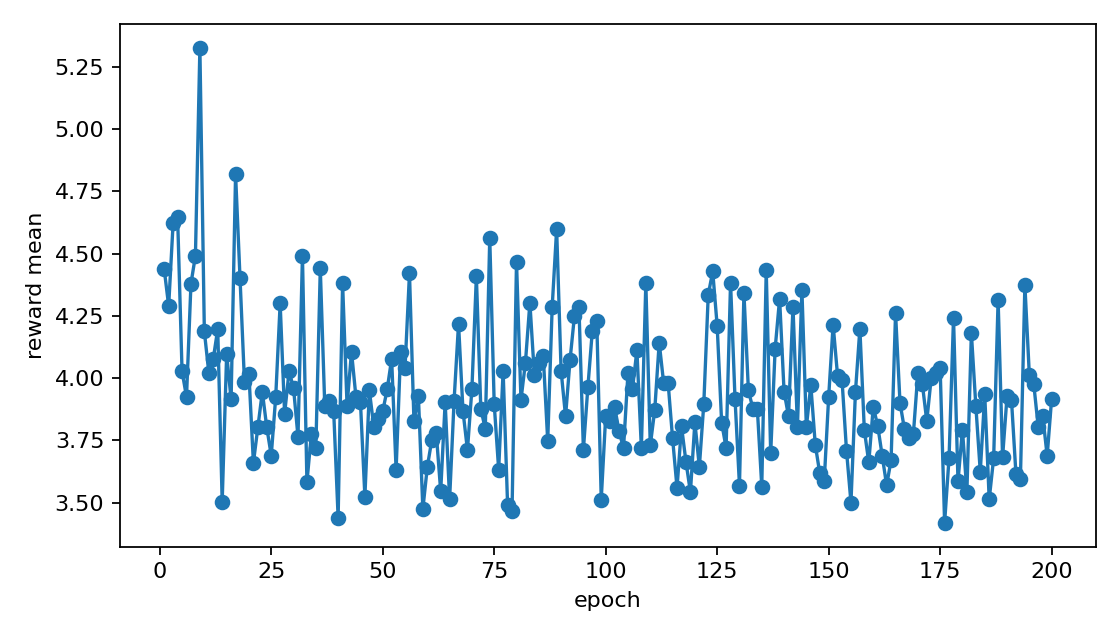

The file beside this chart, header and first rows:
epoch, reward_mean, reward_std, reward_max, scaled_reward_mean, reward_p95, effective_reward_mean, effective_reward_std, consensus_bonus_mean, consensus_bonus_std, pi_complement_std, pi_clash_pocket_std, top_reward_seen, unique_smiles_generated, diversity_bonus_mean, temperature, lock_geo_positive, lock_proj_gt_05
1, 4.437, 3.576, 24.44, 13.84, 8.244, 1.384, 2.104, 0.1594, 0.02913, 1.284, 0.7667, 24.44, 64, 0.5, 20.0, 3, 64
2, 4.29, 2.397, 17.96, 11.54, 7.89, 1.154, 0.6841, 0.158, 0.01496, 1.179, 0.6887, 24.44, 122, 0.4863, 5.41, 0, 64
3, 4.624, 3.385, 17.96, 13.5, 12.47, 1.35, 1.651, 0.1571, 0.01571, 1.333, 0.7502, 24.44, 181, 0.4865, 18.87, 2, 64
4, 4.649, 2.962, 17.96, 13.46, 8.73, 1.346, 1.163, 0.1583, 0.01927, 1.383, 0.8168, 24.44, 235, 0.4739, 14.93, 2, 64
5, 4.028, 2.238, 17.96, 10.9, 6.79, 1.09, 0.5803, 0.1624, 0.02505, 1.128, 0.7444, 24.44, 290, 0.4774, 5.722, 0, 64
6, 3.924, 2.183, 17.96, 9.894, 5.862, 0.9894, 0.5799, 0.1584, 0.01692, 1.068, 0.7781, 24.44, 341, 0.4639, 5.971, 1, 64
7, 4.38, 2.417, 13.58, 14.11, 9.242, 1.411, 1.645, 0.1606, 0.03944, 1.197, 0.7798, 24.44, 392, 0.4672, 20.0, 5, 64
8, 4.492, 3.425, 24.44, 13.09, 7.903, 1.309, 2.015, 0.1595, 0.02268, 1.256, 0.8144, 24.44, 440, 0.4608, 20.0, 3, 64
9, 5.328, 5.246, 35.3, 20.15, 13.09, 2.015, 4.143, 0.1568, 0.01127, 1.291, 0.7225, 35.3, 486, 0.4483, 20.0, 5, 64
10, 4.187, 2.205, 14.69, 12.51, 7.956, 1.251, 1.307, 0.1601, 0.03583, 1.022, 0.6792, 35.3, 531, 0.4529, 19.65, 2, 64
11, 4.022, 1.873, 14.5, 12.45, 5.97, 1.245, 1.267, 0.1654, 0.04519, 1.011, 0.6828, 35.3, 577, 0.4558, 19.28, 1, 64
12, 4.078, 2.644, 17.96, 11.26, 9.577, 1.126, 0.8237, 0.1646, 0.0424, 1.297, 0.8219, 35.3, 625, 0.4574, 8.696, 1, 64
13, 4.197, 2.18, 12.77, 12.32, 7.816, 1.232, 1.187, 0.1563, 0.01585, 0.9095, 0.5683, 35.3, 674, 0.4616, 13.02, 3, 64
14, 3.503, 1.671, 10.45, 9.743, 6.254, 0.9743, 0.5451, 0.1645, 0.03386, 0.9052, 0.6046, 35.3, 731, 0.4816, 2.502, 1, 64
15, 4.097, 2.228, 16.14, 11.99, 7.784, 1.199, 1.719, 0.1569, 0.02337, 1.023, 0.7488, 35.3, 788, 0.4798, 20.0, 3, 64
16, 3.914, 1.645, 8.333, 11.03, 6.828, 1.103, 0.8204, 0.1586, 0.02358, 0.9237, 0.6838, 35.3, 841, 0.4728, 10.7, 1, 64
17, 4.819, 3.348, 17.96, 13.93, 11.62, 1.393, 1.843, 0.1571, 0.02317, 1.325, 0.8187, 35.3, 894, 0.4702, 20.0, 2, 64
18, 4.403, 1.94, 11.25, 11.86, 7.941, 1.186, 0.7777, 0.1563, 0.02629, 0.9405, 0.6776, 35.3, 955, 0.4931, 8.19, 3, 64
19, 3.984, 1.514, 9.007, 11.1, 6.729, 1.11, 0.5651, 0.1549, 0.01413, 1.11, 0.7316, 35.3, 1016, 0.4915, 3.533, 2, 64
20, 4.016, 1.648, 8.367, 10.48, 7.813, 1.048, 0.5502, 0.1547, 0.01598, 0.9515, 0.6925, 35.3, 1075, 0.4886, 2.314, 0, 64
21, 3.659, 1.586, 10.93, 9.737, 6.431, 0.9737, 0.4465, 0.1584, 0.02207, 0.857, 0.674, 35.3, 1137, 0.4954, 3.843, 0, 64
22, 3.804, 1.775, 9.973, 9.912, 7.414, 0.9912, 0.4279, 0.151, 0.006979, 0.9662, 0.6948, 35.3, 1200, 0.4961, 2.77, 1, 64
23, 3.945, 1.52, 7.981, 10.73, 7.559, 1.073, 0.5153, 0.1575, 0.02111, 0.9861, 0.6655, 35.3, 1262, 0.4954, 1.728, 0, 64
24, 3.802, 1.296, 7.385, 9.892, 5.772, 0.9892, 0.4564, 0.1569, 0.02057, 0.6304, 0.5613, 35.3, 1324, 0.4954, 4.837, 2, 64
25, 3.689, 1.559, 8.399, 9.429, 7.514, 0.9429, 0.5026, 0.1569, 0.02341, 0.8744, 0.7042, 35.3, 1388, 0.5, 2.429, 0, 64
26, 3.923, 1.717, 9.973, 10.22, 7.29, 1.022, 0.6115, 0.1542, 0.01246, 1.049, 0.7691, 35.3, 1450, 0.4954, 3.497, 3, 64
27, 4.3, 2.049, 12.47, 11.46, 7.86, 1.146, 0.9215, 0.1533, 0.01546, 0.9163, 0.6269, 35.3, 1513, 0.4967, 12.51, 3, 64
28, 3.856, 1.519, 8.37, 10.55, 7.108, 1.055, 0.465, 0.1585, 0.02471, 0.7949, 0.6051, 35.3, 1577, 0.5, 2.199, 0, 64
29, 4.028, 1.914, 8.302, 11.2, 7.806, 1.12, 0.719, 0.1567, 0.02541, 1.073, 0.7738, 35.3, 1640, 0.4977, 6.227, 2, 64
30, 3.959, 2.445, 20.59, 11.02, 5.841, 1.102, 1.758, 0.1527, 0.00894, 0.8191, 0.691, 35.3, 1704, 0.5, 20.0, 1, 64
31, 3.764, 1.76, 9.686, 9.567, 7.961, 0.9567, 0.4913, 0.1571, 0.01859, 0.9792, 0.6986, 35.3, 1767, 0.4977, 2.584, 2, 64
32, 4.492, 2.528, 14.2, 13.73, 10.11, 1.373, 1.427, 0.1561, 0.01254, 1.166, 0.7446, 35.3, 1830, 0.4977, 16.37, 2, 64
33, 3.581, 1.557, 9.376, 9.593, 6.462, 0.9593, 0.4836, 0.1552, 0.01242, 0.9682, 0.7668, 35.3, 1894, 0.5, 2.844, 0, 64
34, 3.775, 1.742, 9.983, 9.745, 7.528, 0.9745, 0.5025, 0.1535, 0.009355, 0.9437, 0.7333, 35.3, 1957, 0.4977, 2.526, 0, 64
35, 3.719, 1.739, 10.38, 9.382, 6.953, 0.9382, 0.6881, 0.1615, 0.03563, 0.9467, 0.7016, 35.3, 2016, 0.4886, 6.629, 3, 64
36, 4.441, 2.205, 11.62, 11.32, 8.438, 1.132, 0.9819, 0.1581, 0.02303, 1.042, 0.7279, 35.3, 2079, 0.4977, 13.41, 1, 64
37, 3.89, 1.595, 9.023, 10.15, 6.737, 1.015, 0.4593, 0.1616, 0.02672, 0.9307, 0.6926, 35.3, 2139, 0.4908, 2.442, 0, 64
38, 3.909, 1.959, 12.46, 10.34, 7.939, 1.034, 0.6965, 0.1541, 0.01235, 1.018, 0.6868, 35.3, 2200, 0.4931, 6.444, 2, 64
39, 3.869, 1.713, 8.922, 9.936, 7.321, 0.9936, 0.4635, 0.1546, 0.01659, 0.9596, 0.6867, 35.3, 2261, 0.4931, 2.522, 0, 64
40, 3.439, 1.444, 8.347, 9.099, 6.274, 0.9099, 0.4686, 0.1591, 0.02349, 0.8771, 0.6391, 35.3, 2321, 0.4908, 2.696, 0, 64
41, 4.381, 1.823, 10.96, 10.69, 7.419, 1.069, 0.4667, 0.1564, 0.01491, 1.0, 0.7425, 35.3, 2382, 0.4931, 3.612, 0, 64
42, 3.89, 2.626, 20.59, 12.34, 7.865, 1.234, 1.754, 0.1558, 0.01643, 0.9186, 0.6382, 35.3, 2442, 0.4898, 20.0, 1, 64
43, 4.106, 1.98, 12.04, 11.43, 8.265, 1.143, 1.281, 0.1572, 0.022, 1.097, 0.7297, 35.3, 2505, 0.4977, 18.46, 2, 64
44, 3.923, 1.755, 9.593, 10.17, 7.807, 1.017, 0.4904, 0.1578, 0.02582, 0.961, 0.6706, 35.3, 2566, 0.4931, 2.419, 0, 64
45, 3.905, 1.964, 9.997, 9.928, 8.316, 0.9928, 0.5711, 0.1578, 0.02696, 1.098, 0.7589, 35.3, 2628, 0.4954, 2.116, 0, 64
46, 3.523, 1.533, 10.91, 9.607, 5.758, 0.9607, 0.5017, 0.1579, 0.01982, 0.7545, 0.5269, 35.3, 2691, 0.4977, 3.711, 0, 64
47, 3.951, 2.073, 14.69, 11.52, 7.889, 1.152, 1.33, 0.1555, 0.01149, 0.8871, 0.6427, 35.3, 2752, 0.4931, 19.84, 2, 64
48, 3.804, 2.064, 12.3, 10.64, 7.819, 1.064, 0.8421, 0.1555, 0.01192, 1.093, 0.7062, 35.3, 2812, 0.4898, 10.77, 1, 64
49, 3.835, 1.62, 9.976, 10.27, 6.806, 1.027, 0.5328, 0.1682, 0.03852, 0.8882, 0.6261, 35.3, 2871, 0.4886, 4.411, 1, 64
50, 3.866, 1.598, 9.953, 10.9, 6.329, 1.09, 0.4965, 0.1584, 0.02707, 0.8511, 0.6079, 35.3, 2933, 0.4954, 1.977, 2, 64
51, 3.955, 2.017, 10.77, 10.86, 8.019, 1.086, 0.6293, 0.1544, 0.01365, 0.9661, 0.6476, 35.3, 2996, 0.4977, 4.087, 1, 64
52, 4.077, 1.976, 12.5, 12.06, 8.052, 1.206, 0.6826, 0.1574, 0.01145, 1.097, 0.7226, 35.3, 3057, 0.4931, 5.931, 2, 64
53, 3.631, 1.46, 8.862, 9.765, 5.942, 0.9765, 0.5215, 0.1574, 0.01504, 0.9227, 0.5945, 35.3, 3119, 0.4954, 3.482, 0, 64
54, 4.103, 1.767, 8.899, 11.18, 7.399, 1.118, 0.9322, 0.1574, 0.01535, 0.8715, 0.66, 35.3, 3180, 0.4931, 11.88, 3, 64
55, 4.041, 1.644, 9.242, 11.38, 7.286, 1.138, 0.7491, 0.1539, 0.01283, 0.9034, 0.631, 35.3, 3241, 0.4931, 8.332, 3, 64
56, 4.422, 2.841, 21.03, 13.63, 8.783, 1.363, 2.113, 0.155, 0.01516, 1.192, 0.7634, 35.3, 3302, 0.4931, 20.0, 3, 64
57, 3.828, 2.728, 22.87, 12.08, 6.273, 1.208, 1.785, 0.1587, 0.01799, 0.9556, 0.6026, 35.3, 3364, 0.4954, 20.0, 1, 64
58, 3.928, 1.645, 9.337, 11.21, 7.499, 1.121, 0.5989, 0.1583, 0.01952, 0.8681, 0.5747, 35.3, 3426, 0.4954, 4.166, 2, 64
59, 3.474, 1.433, 9.447, 8.922, 5.748, 0.8922, 0.3403, 0.155, 0.01498, 0.8385, 0.7636, 35.3, 3488, 0.4954, 1.727, 0, 64
60, 3.643, 1.458, 7.486, 8.802, 6.785, 0.8802, 0.5716, 0.1612, 0.03641, 0.8522, 0.661, 35.3, 3549, 0.4931, 2.609, 0, 64
... 140 more rows
